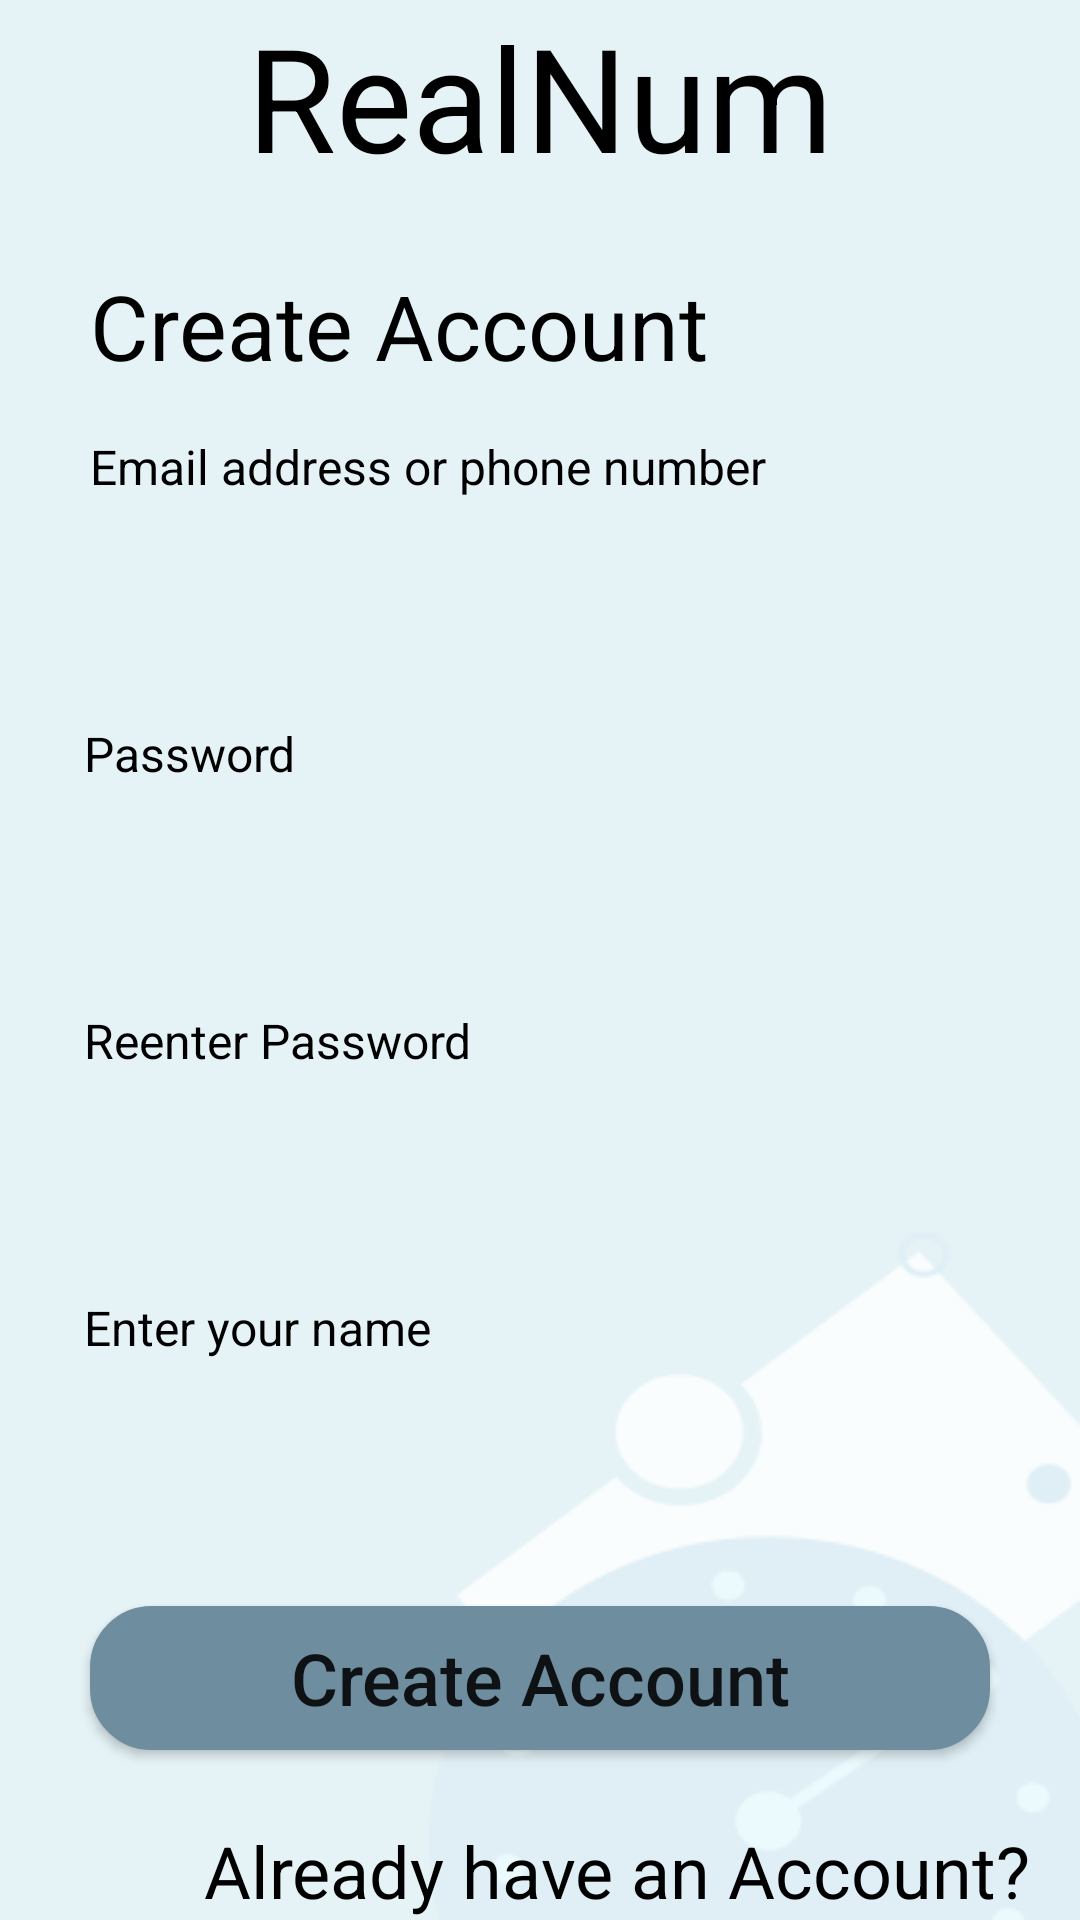

Layout XML and referenced resources for this Android screen:
<!-- AndroidManifest.xml: application theme Theme.Login -->
<!-- res/layout/activity_sign_up.xml -->
<?xml version="1.0" encoding="utf-8"?>
<androidx.constraintlayout.widget.ConstraintLayout xmlns:android="http://schemas.android.com/apk/res/android"
    xmlns:app="http://schemas.android.com/apk/res-auto"
    xmlns:tools="http://schemas.android.com/tools"
    android:layout_width="match_parent"
    android:layout_height="match_parent"
    android:background="@drawable/bg_image"
    tools:context=".SignUpActivity">

    <TextView
        android:id="@+id/app_title"
        android:layout_width="wrap_content"
        android:layout_height="wrap_content"
        android:text="@string/app_name"
        android:textColor="@color/black"
        android:textSize="48sp"
        app:layout_constraintEnd_toEndOf="parent"
        app:layout_constraintStart_toStartOf="parent"
        app:layout_constraintTop_toTopOf="parent" />

    <TextView
        android:id="@+id/text_create_account"
        android:layout_width="wrap_content"
        android:layout_height="wrap_content"
        android:layout_marginStart="30dp"
        android:layout_marginTop="24dp"
        android:text="@string/create_account"
        android:textColor="@color/black"
        android:textSize="30sp"
        app:layout_constraintEnd_toEndOf="parent"
        app:layout_constraintHorizontal_bias="0.0"
        app:layout_constraintStart_toStartOf="parent"
        app:layout_constraintTop_toBottomOf="@+id/app_title" />

    <TextView
        android:id="@+id/text_email_phone"
        android:layout_width="wrap_content"
        android:layout_height="wrap_content"
        android:layout_marginStart="30dp"
        android:layout_marginTop="16dp"
        android:text="@string/email_address_or_phone_number"
        android:textColor="@color/black"
        android:textSize="16sp"
        app:layout_constraintEnd_toEndOf="parent"
        app:layout_constraintHorizontal_bias="0.0"
        app:layout_constraintStart_toStartOf="parent"
        app:layout_constraintTop_toBottomOf="@+id/text_create_account" />

    <EditText
        android:id="@+id/input_email_phone"
        android:layout_width="match_parent"
        android:layout_height="48dp"
        android:layout_marginStart="30dp"
        android:layout_marginTop="10dp"
        android:layout_marginEnd="30dp"
        android:background="@drawable/border_radius"
        android:ems="10"
        android:drawablePadding="10dp"
        android:paddingStart="10dp"
        android:paddingEnd="10dp"
        app:layout_constraintEnd_toEndOf="parent"
        app:layout_constraintStart_toStartOf="parent"
        app:layout_constraintTop_toBottomOf="@id/text_email_phone"
        android:inputType="phone|textEmailAddress" />

    <TextView
        android:id="@+id/text_password"
        android:layout_width="wrap_content"
        android:layout_height="wrap_content"
        android:layout_marginStart="28dp"
        android:layout_marginTop="16dp"
        android:text="@string/password"
        android:textColor="@color/black"
        android:textSize="16sp"
        app:layout_constraintStart_toStartOf="parent"
        app:layout_constraintTop_toBottomOf="@+id/input_email_phone" />

    <EditText
        android:id="@+id/input_password"
        android:layout_width="match_parent"
        android:layout_height="48dp"
        android:layout_marginStart="30dp"
        android:layout_marginTop="10dp"
        android:layout_marginEnd="30dp"
        android:background="@drawable/border_radius"
        android:ems="10"
        android:inputType="textPassword"
        android:padding="10dp"
        app:layout_constraintTop_toBottomOf="@+id/text_password" />

    <TextView
        android:id="@+id/text_renter_password"
        android:layout_width="wrap_content"
        android:layout_height="wrap_content"
        android:layout_marginStart="28dp"
        android:layout_marginTop="16dp"
        android:text="@string/reenter_password"
        android:textColor="@color/black"
        android:textSize="16sp"
        app:layout_constraintStart_toStartOf="parent"
        app:layout_constraintTop_toBottomOf="@+id/input_password" />

    <EditText
        android:id="@+id/input_renter_password"
        android:layout_width="match_parent"
        android:layout_height="48dp"
        android:layout_marginStart="30dp"
        android:layout_marginTop="10dp"
        android:layout_marginEnd="30dp"
        android:background="@drawable/border_radius"
        android:ems="10"
        android:inputType="textPassword"
        android:padding="10dp"
        app:layout_constraintTop_toBottomOf="@+id/text_renter_password" />

    <TextView
        android:id="@+id/text_enter_username"
        android:layout_width="wrap_content"
        android:layout_height="wrap_content"
        android:layout_marginStart="28dp"
        android:layout_marginTop="16dp"
        android:text="@string/enter_your_name"
        android:textColor="@color/black"
        android:textSize="16sp"
        app:layout_constraintStart_toStartOf="parent"
        app:layout_constraintTop_toBottomOf="@+id/input_renter_password" />

    <EditText
        android:id="@+id/input_username"
        android:layout_width="match_parent"
        android:layout_height="48dp"
        android:layout_marginStart="30dp"
        android:layout_marginTop="10dp"
        android:layout_marginEnd="30dp"
        android:background="@drawable/border_radius"
        android:ems="10"
        android:inputType="text"
        android:padding="10dp"
        app:layout_constraintTop_toBottomOf="@+id/text_enter_username" />

    <Button
        android:id="@+id/buttonCreateAccount"
        android:layout_width="300dp"
        android:layout_height="wrap_content"
        android:layout_marginTop="24dp"
        android:background="@drawable/btn_bg"
        android:text="@string/create_account"
        android:textAllCaps="false"
        android:textSize="24sp"
        app:backgroundTint="#6e8d9f"
        app:layout_constraintEnd_toEndOf="parent"
        app:layout_constraintStart_toStartOf="parent"
        app:layout_constraintTop_toBottomOf="@+id/input_username" />

    <TextView
        android:id="@+id/text_move_to_login"
        android:layout_width="wrap_content"
        android:layout_height="wrap_content"
        android:layout_marginStart="68dp"
        android:layout_marginTop="24dp"
        android:text="@string/login_text"
        android:textColor="@color/black"
        android:textSize="24sp"
        app:layout_constraintStart_toStartOf="parent"
        app:layout_constraintTop_toBottomOf="@+id/buttonCreateAccount" />

    <Button
        android:id="@+id/buttonMoveToLogin"
        android:layout_width="300dp"
        android:layout_height="wrap_content"
        android:layout_marginTop="10dp"
        android:background="@drawable/btn_bg"
        android:onClick="moveToLoginScreen"
        android:text="@string/text_button_login"
        android:textColor="@color/white"
        android:textAllCaps="false"
        android:textSize="24sp"
        app:backgroundTint="#6e8d9f"
        app:layout_constraintEnd_toEndOf="parent"
        app:layout_constraintStart_toStartOf="parent"
        app:layout_constraintTop_toBottomOf="@+id/text_move_to_login" />


</androidx.constraintlayout.widget.ConstraintLayout>
<!-- resources referenced by this layout -->
<resources>
  <color name="black">#FF000000</color>
  <color name="white">#FFFFFFFF</color>
  <!-- drawable bg_image: png bitmap (drawable, 7778 bytes) -->
  <!-- drawable btn_bg (drawable) -->
  <?xml version="1.0" encoding="utf-8"?>
  <shape xmlns:android="http://schemas.android.com/apk/res/android">
      <solid android:color="#6e8d9f"/>
  
      <stroke android:width="1dp"
          android:color="#f5f5f5"
          />
  
      <padding android:left="1dp"
          android:top="1dp"
          android:right="1dp"
          android:bottom="1dp"
          />
  
      <corners android:radius="20dp"/>
  </shape>
  <string name="app_name">RealNum</string>
  <string name="create_account">Create Account</string>
  <string name="email_address_or_phone_number">Email address or phone number</string>
  <string name="enter_your_name">Enter your name</string>
  <string name="login_text">Already have an Account?</string>
  <string name="password">Password</string>
  <string name="reenter_password">Reenter Password</string>
  <string name="text_button_login">Login</string>
  <style name="Theme.Login" parent="Theme.MaterialComponents.DayNight.NoActionBar">
          
          <item name="colorPrimary">@color/purple_500</item>
          <item name="colorPrimaryVariant">@color/purple_700</item>
          <item name="colorOnPrimary">@color/white</item>
          
          <item name="colorSecondary">@color/teal_200</item>
          <item name="colorSecondaryVariant">@color/teal_700</item>
          <item name="colorOnSecondary">@color/black</item>
          
          <item name="android:statusBarColor" tools:targetApi="l">?attr/colorPrimaryVariant</item>
          
      </style>
  <color name="purple_500">#e5f3f6</color>
  <color name="purple_700">#e5f3f6</color>
  <color name="teal_200">#FF03DAC5</color>
  <color name="teal_700">#FF018786</color>
</resources>
